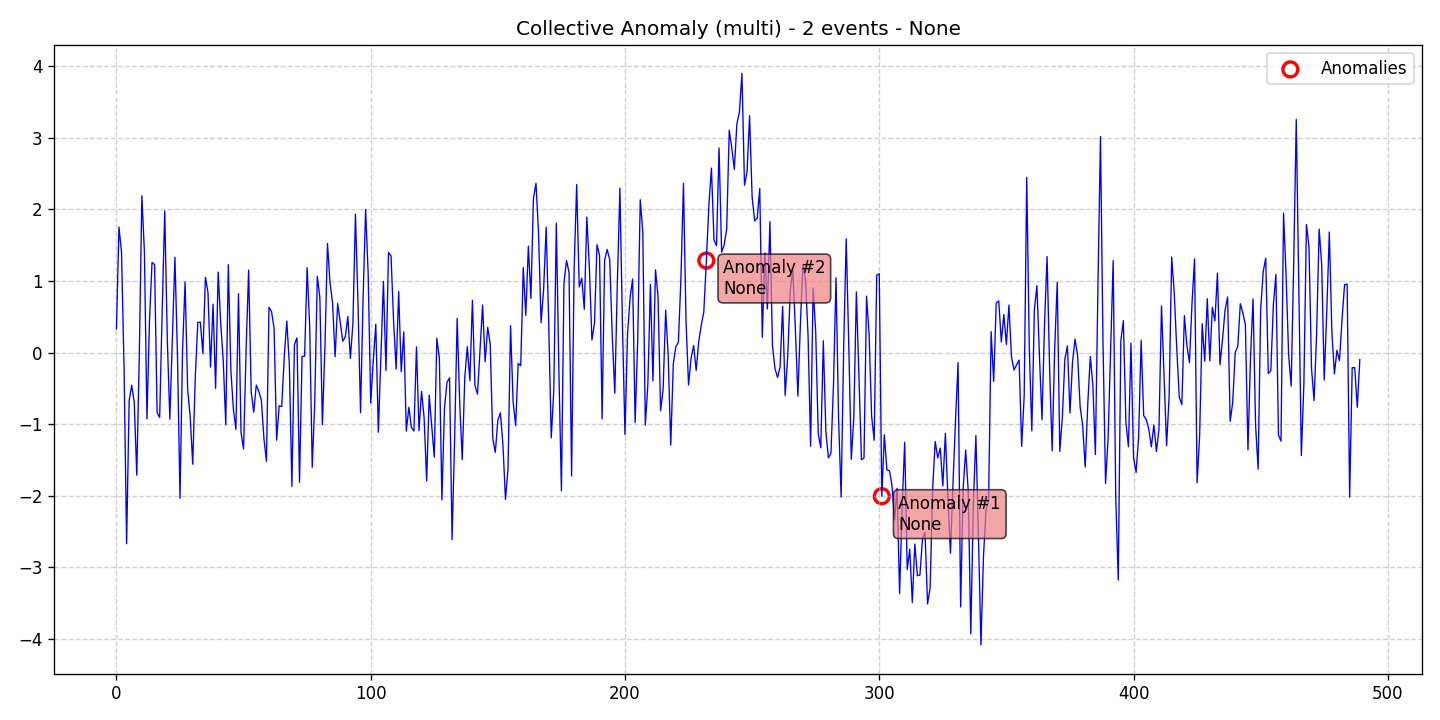

The table this chart was drawn from, first rows:
data, stationary, det_lin_up, det_lin_down, det_quad, det_cubic, det_exp, det_damped, stoc_trend, volatility, single_seas, multiple_seas, point_anom_single, point_anom_multi, collect_anom, context_anom, mean_shift, var_shift, trend_shift, date, is_break, is_anomaly, is_multi, location_beginning
0.3287, 0, 0, 0, 0, 0, 0, 0, 0, 0, 0, 0, 0, 0, 1, 0, 0, 0, 0, 2020-01-01, 0, 0, 1, 0
1.752, 0, 0, 0, 0, 0, 0, 0, 0, 0, 0, 0, 0, 0, 1, 0, 0, 0, 0, 2020-01-02, 0, 0, 1, 0
1.401, 0, 0, 0, 0, 0, 0, 0, 0, 0, 0, 0, 0, 0, 1, 0, 0, 0, 0, 2020-01-03, 0, 0, 1, 0
-0.2229, 0, 0, 0, 0, 0, 0, 0, 0, 0, 0, 0, 0, 0, 1, 0, 0, 0, 0, 2020-01-04, 0, 0, 1, 0
-2.669, 0, 0, 0, 0, 0, 0, 0, 0, 0, 0, 0, 0, 0, 1, 0, 0, 0, 0, 2020-01-05, 0, 0, 1, 0
-0.6702, 0, 0, 0, 0, 0, 0, 0, 0, 0, 0, 0, 0, 0, 1, 0, 0, 0, 0, 2020-01-06, 0, 0, 1, 0
-0.4554, 0, 0, 0, 0, 0, 0, 0, 0, 0, 0, 0, 0, 0, 1, 0, 0, 0, 0, 2020-01-07, 0, 0, 1, 0
-0.693, 0, 0, 0, 0, 0, 0, 0, 0, 0, 0, 0, 0, 0, 1, 0, 0, 0, 0, 2020-01-08, 0, 0, 1, 0
-1.712, 0, 0, 0, 0, 0, 0, 0, 0, 0, 0, 0, 0, 0, 1, 0, 0, 0, 0, 2020-01-09, 0, 0, 1, 0
-0.01898, 0, 0, 0, 0, 0, 0, 0, 0, 0, 0, 0, 0, 0, 1, 0, 0, 0, 0, 2020-01-10, 0, 0, 1, 0
2.188, 0, 0, 0, 0, 0, 0, 0, 0, 0, 0, 0, 0, 0, 1, 0, 0, 0, 0, 2020-01-11, 0, 0, 1, 0
1.406, 0, 0, 0, 0, 0, 0, 0, 0, 0, 0, 0, 0, 0, 1, 0, 0, 0, 0, 2020-01-12, 0, 0, 1, 0
-0.9266, 0, 0, 0, 0, 0, 0, 0, 0, 0, 0, 0, 0, 0, 1, 0, 0, 0, 0, 2020-01-13, 0, 0, 1, 0
0.4519, 0, 0, 0, 0, 0, 0, 0, 0, 0, 0, 0, 0, 0, 1, 0, 0, 0, 0, 2020-01-14, 0, 0, 1, 0
1.258, 0, 0, 0, 0, 0, 0, 0, 0, 0, 0, 0, 0, 0, 1, 0, 0, 0, 0, 2020-01-15, 0, 0, 1, 0
1.228, 0, 0, 0, 0, 0, 0, 0, 0, 0, 0, 0, 0, 0, 1, 0, 0, 0, 0, 2020-01-16, 0, 0, 1, 0
-0.8379, 0, 0, 0, 0, 0, 0, 0, 0, 0, 0, 0, 0, 0, 1, 0, 0, 0, 0, 2020-01-17, 0, 0, 1, 0
-0.9073, 0, 0, 0, 0, 0, 0, 0, 0, 0, 0, 0, 0, 0, 1, 0, 0, 0, 0, 2020-01-18, 0, 0, 1, 0
0.6016, 0, 0, 0, 0, 0, 0, 0, 0, 0, 0, 0, 0, 0, 1, 0, 0, 0, 0, 2020-01-19, 0, 0, 1, 0
1.98, 0, 0, 0, 0, 0, 0, 0, 0, 0, 0, 0, 0, 0, 1, 0, 0, 0, 0, 2020-01-20, 0, 0, 1, 0
0.1898, 0, 0, 0, 0, 0, 0, 0, 0, 0, 0, 0, 0, 0, 1, 0, 0, 0, 0, 2020-01-21, 0, 0, 1, 0
-0.9308, 0, 0, 0, 0, 0, 0, 0, 0, 0, 0, 0, 0, 0, 1, 0, 0, 0, 0, 2020-01-22, 0, 0, 1, 0
0.1925, 0, 0, 0, 0, 0, 0, 0, 0, 0, 0, 0, 0, 0, 1, 0, 0, 0, 0, 2020-01-23, 0, 0, 1, 0
1.331, 0, 0, 0, 0, 0, 0, 0, 0, 0, 0, 0, 0, 0, 1, 0, 0, 0, 0, 2020-01-24, 0, 0, 1, 0
-0.037, 0, 0, 0, 0, 0, 0, 0, 0, 0, 0, 0, 0, 0, 1, 0, 0, 0, 0, 2020-01-25, 0, 0, 1, 0
-2.035, 0, 0, 0, 0, 0, 0, 0, 0, 0, 0, 0, 0, 0, 1, 0, 0, 0, 0, 2020-01-26, 0, 0, 1, 0
0.0321, 0, 0, 0, 0, 0, 0, 0, 0, 0, 0, 0, 0, 0, 1, 0, 0, 0, 0, 2020-01-27, 0, 0, 1, 0
0.9846, 0, 0, 0, 0, 0, 0, 0, 0, 0, 0, 0, 0, 0, 1, 0, 0, 0, 0, 2020-01-28, 0, 0, 1, 0
-0.5103, 0, 0, 0, 0, 0, 0, 0, 0, 0, 0, 0, 0, 0, 1, 0, 0, 0, 0, 2020-01-29, 0, 0, 1, 0
-0.8948, 0, 0, 0, 0, 0, 0, 0, 0, 0, 0, 0, 0, 0, 1, 0, 0, 0, 0, 2020-01-30, 0, 0, 1, 0
-1.56, 0, 0, 0, 0, 0, 0, 0, 0, 0, 0, 0, 0, 0, 1, 0, 0, 0, 0, 2020-01-31, 0, 0, 1, 0
-0.3476, 0, 0, 0, 0, 0, 0, 0, 0, 0, 0, 0, 0, 0, 1, 0, 0, 0, 0, 2020-02-01, 0, 0, 1, 0
0.4212, 0, 0, 0, 0, 0, 0, 0, 0, 0, 0, 0, 0, 0, 1, 0, 0, 0, 0, 2020-02-02, 0, 0, 1, 0
0.4242, 0, 0, 0, 0, 0, 0, 0, 0, 0, 0, 0, 0, 0, 1, 0, 0, 0, 0, 2020-02-03, 0, 0, 1, 0
-0.01449, 0, 0, 0, 0, 0, 0, 0, 0, 0, 0, 0, 0, 0, 1, 0, 0, 0, 0, 2020-02-04, 0, 0, 1, 0
1.05, 0, 0, 0, 0, 0, 0, 0, 0, 0, 0, 0, 0, 0, 1, 0, 0, 0, 0, 2020-02-05, 0, 0, 1, 0
0.8395, 0, 0, 0, 0, 0, 0, 0, 0, 0, 0, 0, 0, 0, 1, 0, 0, 0, 0, 2020-02-06, 0, 0, 1, 0
-0.204, 0, 0, 0, 0, 0, 0, 0, 0, 0, 0, 0, 0, 0, 1, 0, 0, 0, 0, 2020-02-07, 0, 0, 1, 0
0.6762, 0, 0, 0, 0, 0, 0, 0, 0, 0, 0, 0, 0, 0, 1, 0, 0, 0, 0, 2020-02-08, 0, 0, 1, 0
-0.5003, 0, 0, 0, 0, 0, 0, 0, 0, 0, 0, 0, 0, 0, 1, 0, 0, 0, 0, 2020-02-09, 0, 0, 1, 0
1.124, 0, 0, 0, 0, 0, 0, 0, 0, 0, 0, 0, 0, 0, 1, 0, 0, 0, 0, 2020-02-10, 0, 0, 1, 0
0.4204, 0, 0, 0, 0, 0, 0, 0, 0, 0, 0, 0, 0, 0, 1, 0, 0, 0, 0, 2020-02-11, 0, 0, 1, 0
-0.1111, 0, 0, 0, 0, 0, 0, 0, 0, 0, 0, 0, 0, 0, 1, 0, 0, 0, 0, 2020-02-12, 0, 0, 1, 0
-1.01, 0, 0, 0, 0, 0, 0, 0, 0, 0, 0, 0, 0, 0, 1, 0, 0, 0, 0, 2020-02-13, 0, 0, 1, 0
1.228, 0, 0, 0, 0, 0, 0, 0, 0, 0, 0, 0, 0, 0, 1, 0, 0, 0, 0, 2020-02-14, 0, 0, 1, 0
-0.2486, 0, 0, 0, 0, 0, 0, 0, 0, 0, 0, 0, 0, 0, 1, 0, 0, 0, 0, 2020-02-15, 0, 0, 1, 0
-0.794, 0, 0, 0, 0, 0, 0, 0, 0, 0, 0, 0, 0, 0, 1, 0, 0, 0, 0, 2020-02-16, 0, 0, 1, 0
-1.074, 0, 0, 0, 0, 0, 0, 0, 0, 0, 0, 0, 0, 0, 1, 0, 0, 0, 0, 2020-02-17, 0, 0, 1, 0
0.8214, 0, 0, 0, 0, 0, 0, 0, 0, 0, 0, 0, 0, 0, 1, 0, 0, 0, 0, 2020-02-18, 0, 0, 1, 0
-1.115, 0, 0, 0, 0, 0, 0, 0, 0, 0, 0, 0, 0, 0, 1, 0, 0, 0, 0, 2020-02-19, 0, 0, 1, 0
-1.347, 0, 0, 0, 0, 0, 0, 0, 0, 0, 0, 0, 0, 0, 1, 0, 0, 0, 0, 2020-02-20, 0, 0, 1, 0
0.0516, 0, 0, 0, 0, 0, 0, 0, 0, 0, 0, 0, 0, 0, 1, 0, 0, 0, 0, 2020-02-21, 0, 0, 1, 0
1.15, 0, 0, 0, 0, 0, 0, 0, 0, 0, 0, 0, 0, 0, 1, 0, 0, 0, 0, 2020-02-22, 0, 0, 1, 0
-0.5527, 0, 0, 0, 0, 0, 0, 0, 0, 0, 0, 0, 0, 0, 1, 0, 0, 0, 0, 2020-02-23, 0, 0, 1, 0
-0.8323, 0, 0, 0, 0, 0, 0, 0, 0, 0, 0, 0, 0, 0, 1, 0, 0, 0, 0, 2020-02-24, 0, 0, 1, 0
-0.4536, 0, 0, 0, 0, 0, 0, 0, 0, 0, 0, 0, 0, 0, 1, 0, 0, 0, 0, 2020-02-25, 0, 0, 1, 0
-0.544, 0, 0, 0, 0, 0, 0, 0, 0, 0, 0, 0, 0, 0, 1, 0, 0, 0, 0, 2020-02-26, 0, 0, 1, 0
-0.6652, 0, 0, 0, 0, 0, 0, 0, 0, 0, 0, 0, 0, 0, 1, 0, 0, 0, 0, 2020-02-27, 0, 0, 1, 0
-1.199, 0, 0, 0, 0, 0, 0, 0, 0, 0, 0, 0, 0, 0, 1, 0, 0, 0, 0, 2020-02-28, 0, 0, 1, 0
-1.52, 0, 0, 0, 0, 0, 0, 0, 0, 0, 0, 0, 0, 0, 1, 0, 0, 0, 0, 2020-02-29, 0, 0, 1, 0
... 430 more rows
